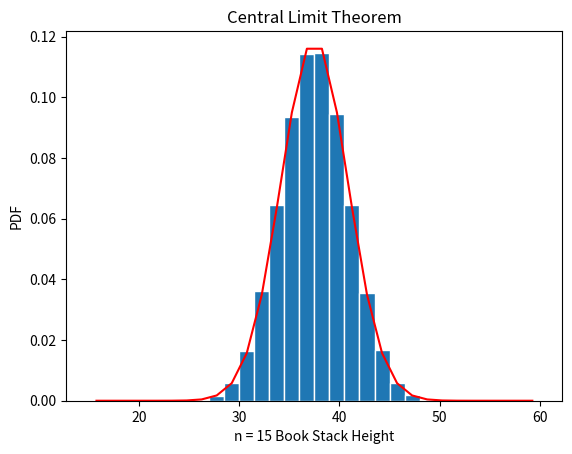

The matplotlib source for this figure:
# [redacted]
# [redacted]
# 3/28/19

import numpy as np
import matplotlib
import matplotlib.pyplot as plt
# Generate the values of the RV X
N = 100000
n = 15      # Test 1, 5 and 15
a = 1
b = 4

mu_x = (a+b)/2
sig_x = np.sqrt((b-a)**2/12)
X = np.zeros((N, 1))
for k in range(0, N):
    x = np.random.uniform(a, b, n)
    w = np.sum(x)
    X[k] = w
# Create bins and histogram
nbins = 30 # Number of bins
edgecolor = 'w'      # Color separating bars in the bargraph

bins = [float(x) for x in np.linspace(n * a, n * b, nbins+1)]
h1, bin_edges = np.histogram(X, bins, density=True)
# Define points on the horizontal axis
be1 = bin_edges[0:np.size(bin_edges)-1]
be2 = bin_edges[1:np.size(bin_edges)]
b1 = (be1+be2)/2
barwidth = b1[1]-b1[0] # Width of bars in the bargraph
plt.close('all')
# PLOT THE BAR GRAPH
fig1=plt.figure(1)
plt.bar(b1, h1, width=barwidth, edgecolor=edgecolor)


def gaussian(mu, sig, z):
  f = np.exp(-(z-mu)**2/(2*sig**2))/(sig*np.sqrt(2*np.pi))
  return f


f = gaussian(mu_x*n, sig_x*np.sqrt(n), b1)

print("mu:", mu_x)
print("sigma:", sig_x)
print("n =", n)
print("mu:", n * mu_x, "sigma:", sig_x * np.sqrt(n))
plt.title("Central Limit Theorem")
plt.xlabel("n = " + str(n) + " Book Stack Height")
plt.ylabel("PDF")
plt.plot(b1, f, 'r')
plt.show()
